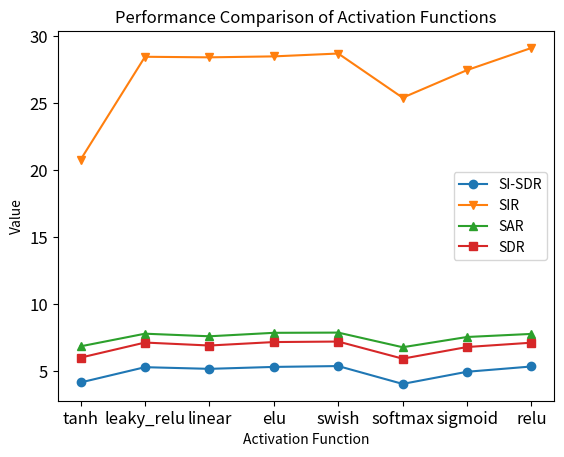

Reproduce this figure in Python.
import matplotlib.pyplot as plt

x_data = ['tanh', 'leaky_relu', 'linear', 'elu', 'swish', 'softmax', 'sigmoid', 'relu']

si_sdr_value = [4.154759242497861, 5.294657337379431, 5.170298644054426, 5.314645773497799, 5.378221149556339, 4.045547847996415, 4.9529901392142435, 5.346545478546154]
sir_value = [20.773744548305793, 28.45552058829892, 28.41304039163173, 28.484107688920357, 28.69726480411575, 25.400299317682187, 27.46134167720215, 29.115855057042552]
sar_value = [6.850831839588111, 7.793211839078924, 7.599877196887756, 7.858430238410758, 7.874855585121274, 6.7827822641668805, 7.547328508022822, 7.777119570608587]
sdr_value = [6.006882978060674, 7.132118306929867, 6.91112708618345, 7.168926753668634, 7.206901241826945, 5.9296528485298206, 6.798750621473524, 7.1219209168065065]

plt.plot(x_data, si_sdr_value, marker='o', label='SI-SDR')
plt.plot(x_data, sir_value, marker='v', label='SIR')
plt.plot(x_data, sar_value, marker='^', label='SAR')
plt.plot(x_data, sdr_value, marker='s', label='SDR')

plt.legend()
plt.xlabel('Activation Function')
plt.ylabel('Value')
plt.title('Performance Comparison of Activation Functions')

plt.xticks(size=12)
plt.yticks(size=12)
plt.show()